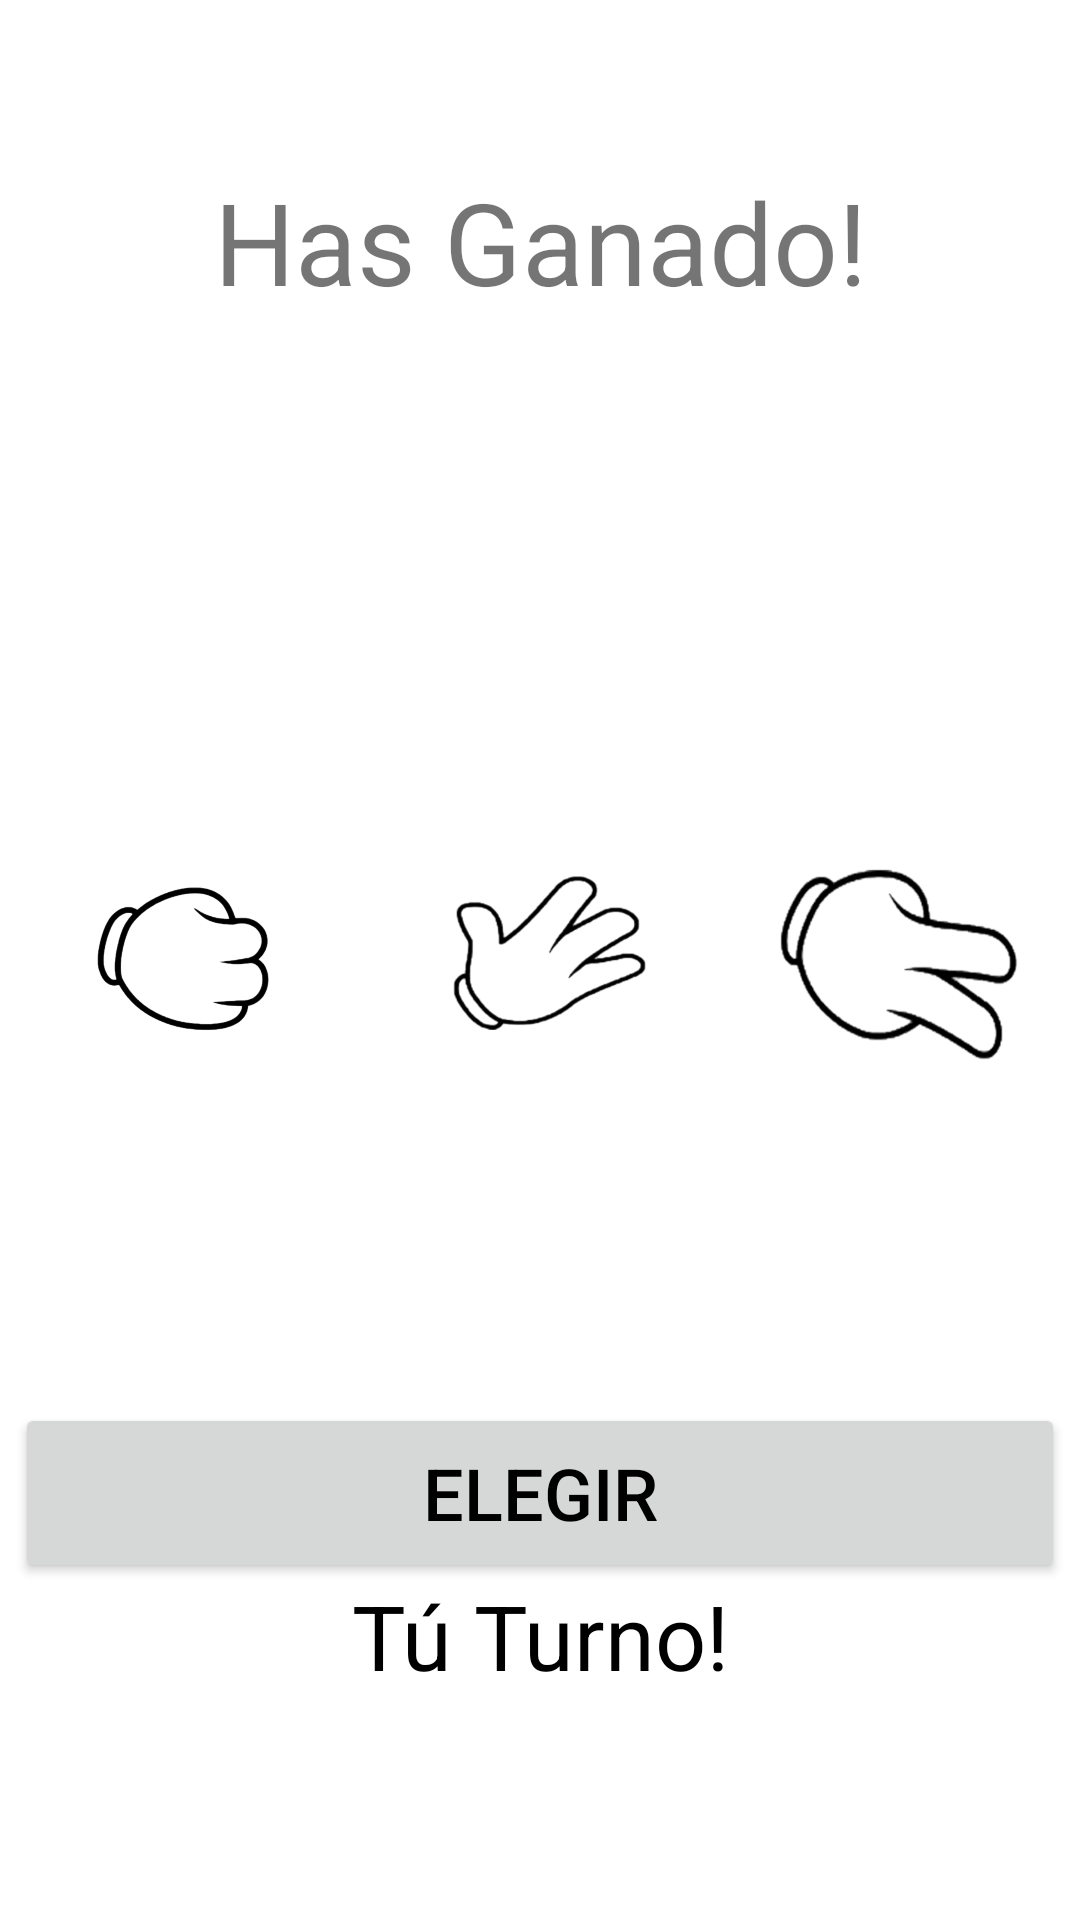

Layout XML and referenced resources for this Android screen:
<!-- AndroidManifest.xml: application theme Theme.GameSpider -->
<!-- res/layout/activity_juego_ventana.xml -->
<?xml version="1.0" encoding="utf-8"?>
<androidx.constraintlayout.widget.ConstraintLayout xmlns:android="http://schemas.android.com/apk/res/android"
    xmlns:app="http://schemas.android.com/apk/res-auto"
    xmlns:tools="http://schemas.android.com/tools"
    android:layout_width="match_parent"
    android:layout_height="match_parent"
    android:background="@color/white"
    tools:context=".Juego_Ventana">

    <LinearLayout
        android:id="@+id/linearLayout"
        android:layout_width="match_parent"
        android:layout_height="300dp"
        android:gravity="center"
        android:orientation="horizontal"
        app:layout_constraintBottom_toBottomOf="parent"
        app:layout_constraintEnd_toEndOf="parent"
        app:layout_constraintStart_toStartOf="parent"
        app:layout_constraintTop_toTopOf="parent">

        <ImageView
            android:id="@+id/piedra"
            android:layout_width="100dp"
            android:layout_height="100dp"
            android:src="@drawable/piedra"
            android:contentDescription="@string/Piedra" />

        <ImageView
            android:id="@+id/papel"
            android:layout_width="100dp"
            android:layout_height="100dp"
            android:layout_margin="20dp"
            android:src="@drawable/papel"
            android:contentDescription="@string/Papel" />

        <ImageView
            android:id="@+id/tijeras"
            android:layout_width="100dp"
            android:layout_height="100dp"
            android:src="@drawable/tijeras"
            android:contentDescription="@string/Tijeras" />
    </LinearLayout>

    <Button
        android:id="@+id/Elegir"
        android:layout_width="350dp"
        android:layout_height="60dp"
        app:layout_constraintBottom_toTopOf="@+id/Turno"
        app:layout_constraintEnd_toEndOf="parent"
        android:text="@string/Elegir"
        android:textColor="@color/black"
        android:textSize="24dp"
        app:layout_constraintStart_toStartOf="parent"
        app:layout_constraintTop_toBottomOf="@+id/linearLayout" />

    <TextView
        android:id="@+id/Turno"
        android:layout_width="match_parent"
        android:layout_height="60dp"
        android:textColor="@color/black"
        android:text="@string/Turno"
        android:textAlignment="center"
        android:textSize="30sp"
        app:layout_constraintBottom_toBottomOf="parent"
        app:layout_constraintEnd_toEndOf="parent"
        app:layout_constraintStart_toStartOf="parent"
        app:layout_constraintTop_toBottomOf="@+id/linearLayout" />

    <TextView
        android:id="@+id/VicDer"
        android:layout_width="match_parent"
        android:layout_height="60dp"
        android:text="@string/VicDer"
        android:textAlignment="center"
        android:textSize="38sp"
        app:layout_constraintBottom_toTopOf="@+id/linearLayout"
        app:layout_constraintTop_toTopOf="parent" />
</androidx.constraintlayout.widget.ConstraintLayout>
<!-- resources referenced by this layout -->
<resources>
  <!-- drawable papel: png bitmap (drawable, 87745 bytes) -->
  <!-- drawable piedra: png bitmap (drawable, 65692 bytes) -->
  <!-- drawable tijeras: png bitmap (drawable, 60399 bytes) -->
  <string name="Elegir">Elegir</string>
  <string name="Papel">Papel</string>
  <string name="Piedra">Piedra</string>
  <string name="Tijeras">Tijeras</string>
  <string name="Turno">Tú Turno!</string>
  <string name="VicDer">Has Ganado!</string>
  <style name="Theme.GameSpider" parent="Theme.MaterialComponents.DayNight.DarkActionBar">
          
          <item name="colorPrimary">@color/purple_500</item>
          <item name="colorPrimaryVariant">@color/purple_700</item>
          <item name="colorOnPrimary">@color/white</item>
          
          <item name="colorSecondary">@color/teal_200</item>
          <item name="colorSecondaryVariant">@color/teal_700</item>
          <item name="colorOnSecondary">@color/black</item>
          
          <item name="android:statusBarColor">?attr/colorPrimaryVariant</item>
          
      </style>
  <!-- not gathered from this repository: default colours our renderer supplied (Android Studio template values) -->
  <color name="purple_500">#FF6200EE</color>
  <color name="purple_700">#FF3700B3</color>
  <color name="teal_200">#FF03DAC5</color>
  <color name="teal_700">#FF018786</color>
  <color name="black">#FF000000</color>
  <color name="white">#FFFFFFFF</color>
</resources>
